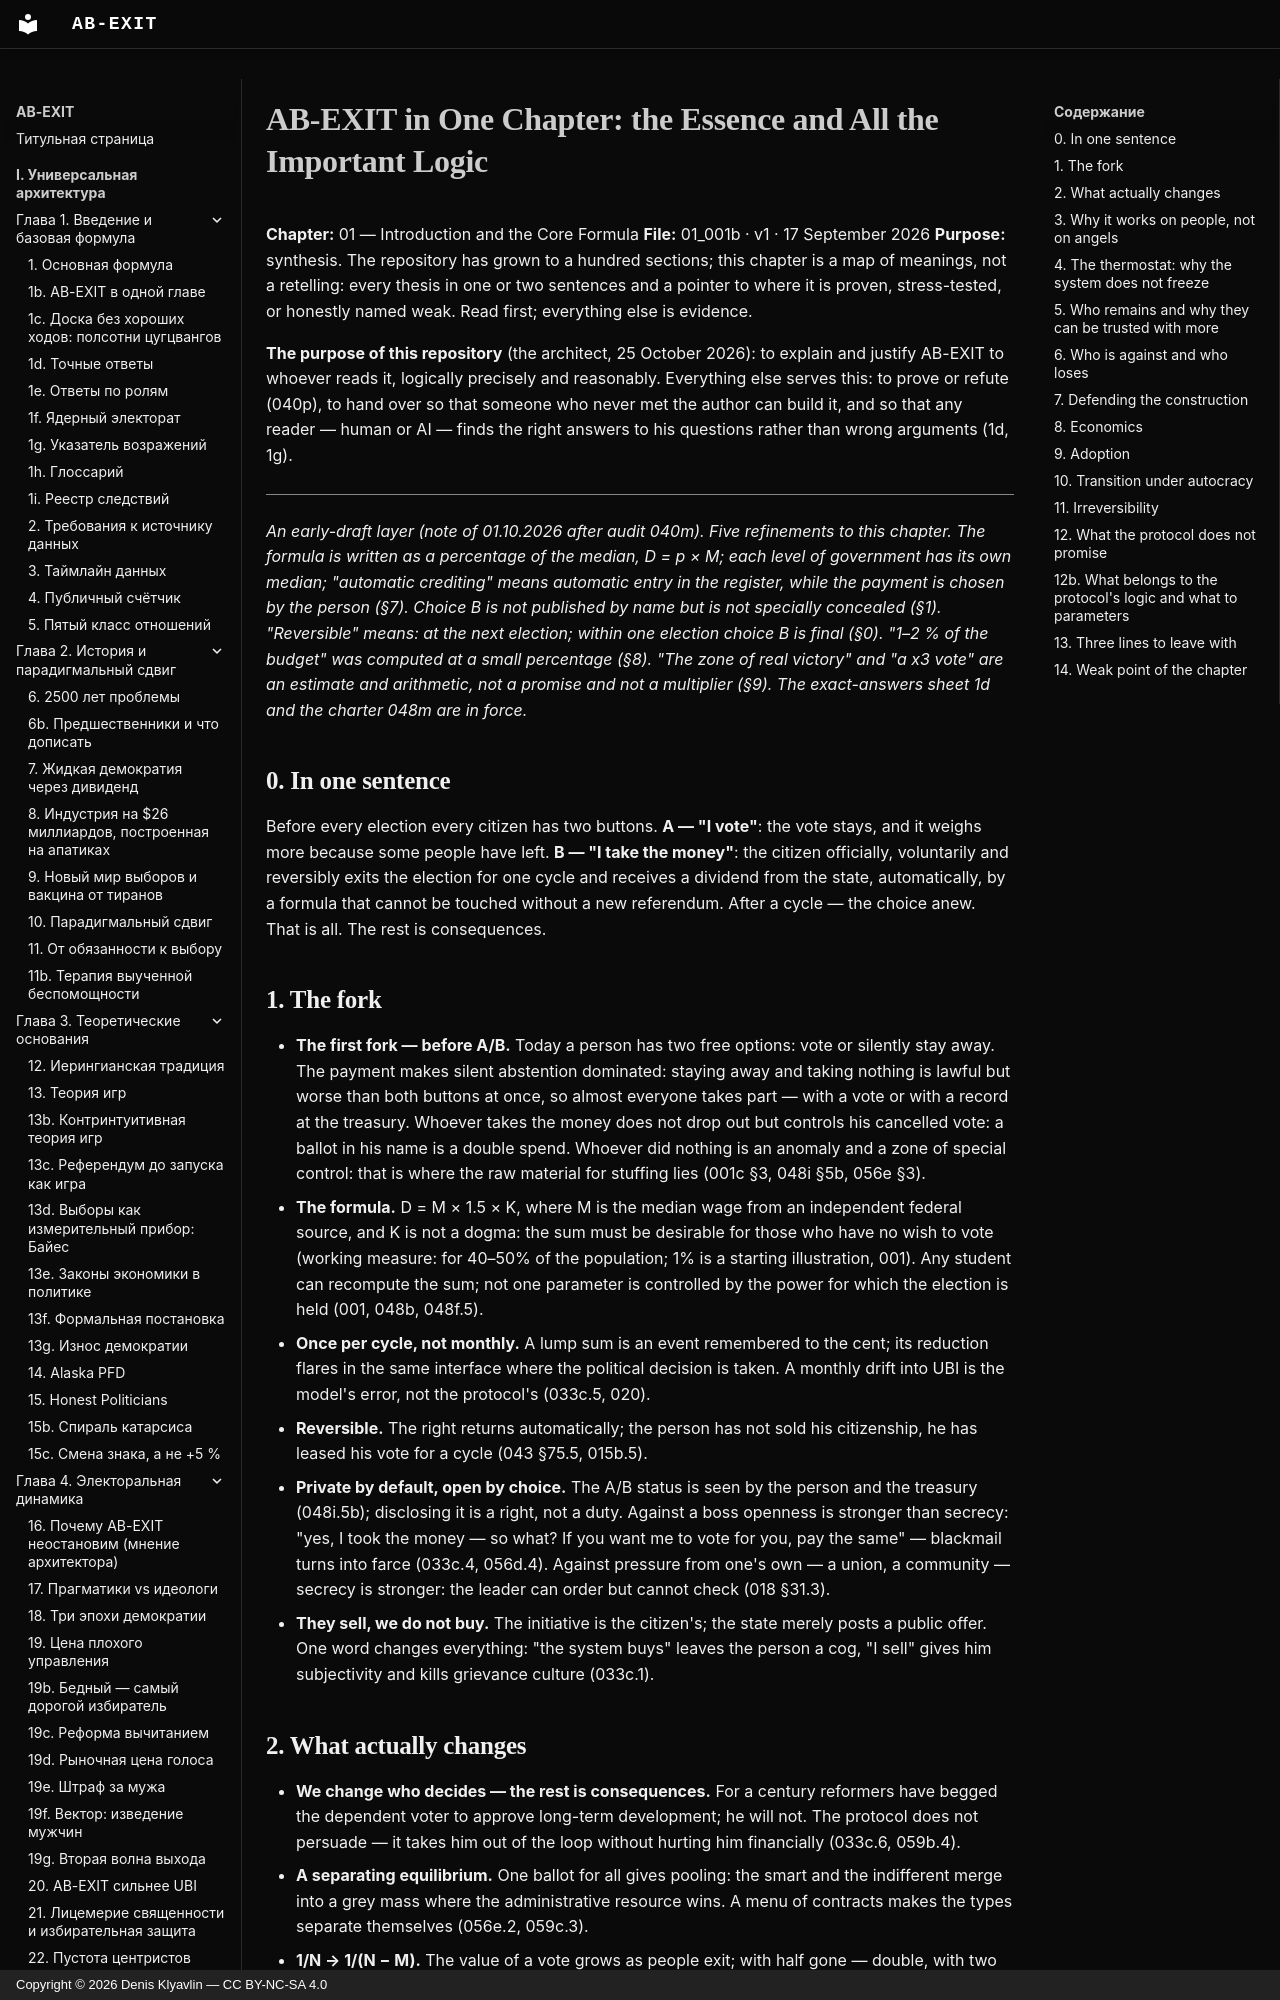

repository: Denis-Kliavlin/ab-exit · page: 01-introduction/001b-essence.en/index.html · generator: mkdocs · copyright: Copyright © 2026 Denis Klyavlin — CC BY-NC-SA 4.0

# AB-EXIT in One Chapter: the Essence and All the Important Logic

**Chapter:** 01 — Introduction and the Core Formula
**File:** 01_001b · v1 · 17 September 2026
**Purpose:** synthesis. The repository has grown to a hundred sections; this chapter is a map of meanings, not a retelling: every thesis in one or two sentences and a pointer to where it is proven, stress-tested, or honestly named weak. Read first; everything else is evidence.

**The purpose of this repository** (the architect, 25 October 2026): to explain and justify AB-EXIT to whoever reads it, logically precisely and reasonably. Everything else serves this: to prove or refute (040p), to hand over so that someone who never met the author can build it, and so that any reader — human or AI — finds the right answers to his questions rather than wrong arguments (1d, 1g).

---

*An early-draft layer (note of 01.10.2026 after audit 040m). Five refinements to this chapter. The formula is written as a percentage of the median, D = p × M; each level of government has its own median; "automatic crediting" means automatic entry in the register, while the payment is chosen by the person (§7). Choice B is not published by name but is not specially concealed (§1). "Reversible" means: at the next election; within one election choice B is final (§0). "1–2 % of the budget" was computed at a small percentage (§8). "The zone of real victory" and "a x3 vote" are an estimate and arithmetic, not a promise and not a multiplier (§9). The exact-answers sheet 1d and the charter 048m are in force.*

## 0. In one sentence

Before every election every citizen has two buttons. **A — "I vote"**: the vote stays, and it weighs more because some people have left. **B — "I take the money"**: the citizen officially, voluntarily and reversibly exits the election for one cycle and receives a dividend from the state, automatically, by a formula that cannot be touched without a new referendum. After a cycle — the choice anew. That is all. The rest is consequences.

## 1. The fork

- **The first fork — before A/B.** Today a person has two free options: vote or silently stay away. The payment makes silent abstention dominated: staying away and taking nothing is lawful but worse than both buttons at once, so almost everyone takes part — with a vote or with a record at the treasury. Whoever takes the money does not drop out but controls his cancelled vote: a ballot in his name is a double spend. Whoever did nothing is an anomaly and a zone of special control: that is where the raw material for stuffing lies (001c §3, 048i §5b, 056e §3).
- **The formula.** D = M × 1.5 × K, where M is the median wage from an independent federal source, and K is not a dogma: the sum must be desirable for those who have no wish to vote (working measure: for 40–50% of the population; 1% is a starting illustration, 001). Any student can recompute the sum; not one parameter is controlled by the power for which the election is held (001, 048b, 048f.5).
- **Once per cycle, not monthly.** A lump sum is an event remembered to the cent; its reduction flares in the same interface where the political decision is taken. A monthly drift into UBI is the model's error, not the protocol's (033c.5, 020).
- **Reversible.** The right returns automatically; the person has not sold his citizenship, he has leased his vote for a cycle (043 §75.5, 015b.5).
- **Private by default, open by choice.** The A/B status is seen by the person and the treasury (048i.5b); disclosing it is a right, not a duty. Against a boss openness is stronger than secrecy: "yes, I took the money — so what? If you want me to vote for you, pay the same" — blackmail turns into farce (033c.4, 056d.4). Against pressure from one's own — a union, a community — secrecy is stronger: the leader can order but cannot check (018 §31.3).
- **They sell, we do not buy.** The initiative is the citizen's; the state merely posts a public offer. One word changes everything: "the system buys" leaves the person a cog, "I sell" gives him subjectivity and kills grievance culture (033c.1).
